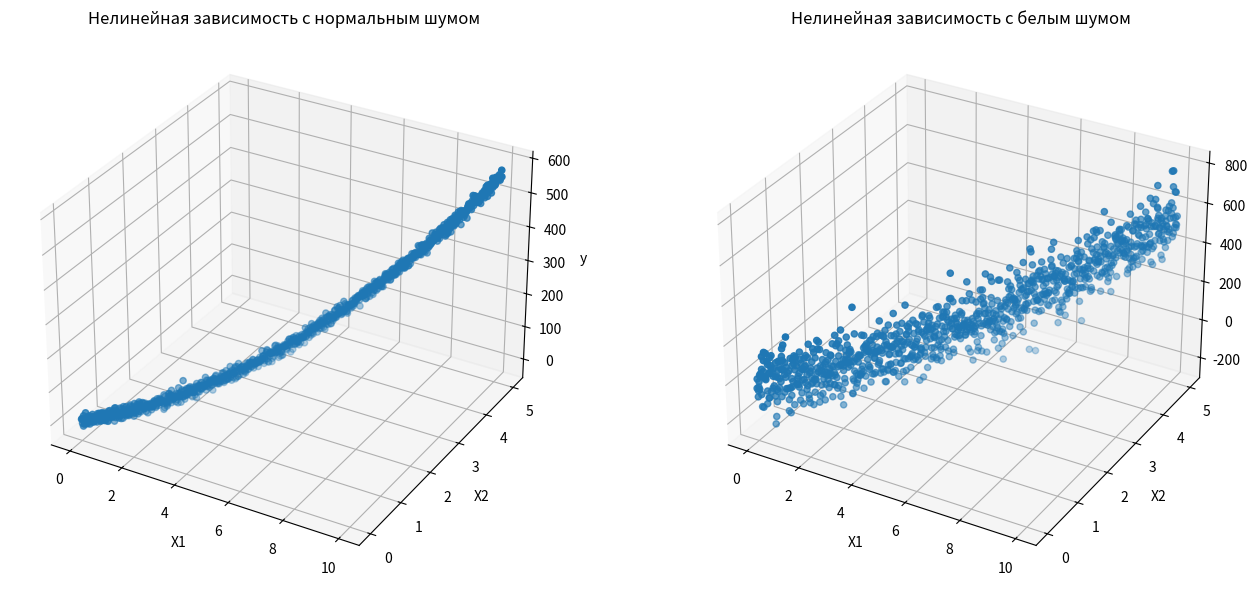

Write the Python code that produced this figure.
import numpy as np
import matplotlib.pyplot as plt
import pandas as pd


def wng(x, snr):  # Функция для генерации белого шума
    snr = 10**(snr / 10.0)
    xpower = np.sum(x**2) / len(x)
    npower = xpower / snr
    return np.random.randn(len(x)) * np.sqrt(npower)

# Генерация данных
np.random.seed()  # Установка seed для воспроизводимости результатов
X1 = np.linspace(0, 10, 1000)  # Создание массива из 100 точек в диапазоне от 0 до 10 для переменной X1
X2 = np.linspace(0, 5, 1000)   # Создание массива из 100 точек в диапазоне от 0 до 5 для переменной X2

# Генерация целевой переменной y с нелинейной зависимостью
# y = 2*X1 + 3*X2 + 4*X1**2 + 5*X2**2 + 1 + шум
# Нелинейность учитывается через квадраты переменных X1 и X2 (X1**2 и X2**2)
y = 2 * X1 + 3 * X2 + 4 * X1**2 + 5 * X2**2 + 1

y_normal = y + np.random.normal(0, 10, 1000)

# Добавление белого шума
snr = 10  # Отношение сигнал/шум в dB
white_noise = wng(y, snr)  # Генерация белого шума
y_with_white_noise = y + white_noise  # Добавление белого шума к данным

data_normal = pd.DataFrame({'X1': X1, 'X2': X2, 'y': y_normal})  # Данные с нормальным шумом
data_white = pd.DataFrame({'X1': X1, 'X2': X2, 'y': y_with_white_noise})  # Данные с белым шумом

# Сохранение в CSV
data_normal.to_csv('data_normal3.csv', index=False)  # Файл с нормальным шумом
data_white.to_csv('data_white3.csv', index=False)

# Визуализация данных
fig = plt.figure(figsize=(14, 6))

# График с нормальным шумом
ax1 = fig.add_subplot(121, projection='3d')  # Первый подграфик
ax1.scatter(X1, X2, y_normal)
ax1.set_xlabel('X1')
ax1.set_ylabel('X2')
ax1.set_zlabel('y')
ax1.set_title('Нелинейная зависимость с нормальным шумом')

# График с белым шумом
ax2 = fig.add_subplot(122, projection='3d')  # Второй подграфик
ax2.scatter(X1, X2, y_with_white_noise)
ax2.set_xlabel('X1')
ax2.set_ylabel('X2')
ax2.set_zlabel('y')
ax2.set_title('Нелинейная зависимость с белым шумом')

plt.tight_layout()
plt.show()